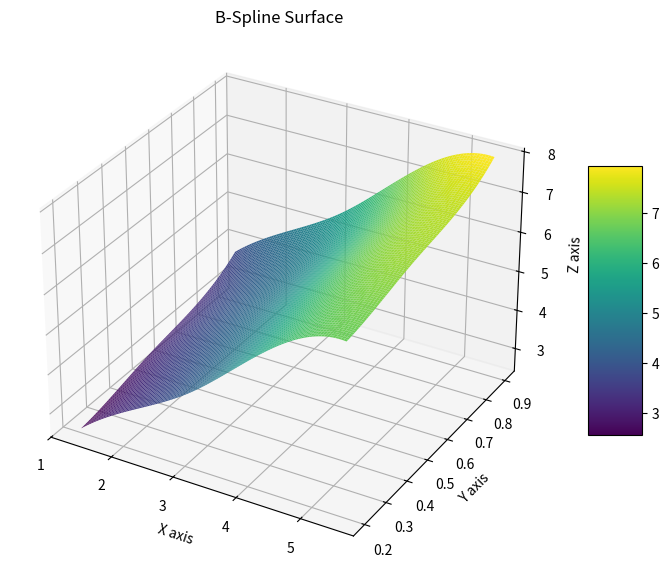

This chart was generated by the following Python code:
import numpy as np
from scipy.interpolate import RectBivariateSpline
import matplotlib.pyplot as plt
from mpl_toolkits.mplot3d import Axes3D

# Define the grid points and their corresponding z-values
x_values = np.array([1.3, 2.5, 3.1, 4.7, 5.5])
y_values = np.array([0.2, 0.4, 0.5, 0.7, 0.9])
z_values = np.array([
    [2.521, 3.721, 4.321, 5.921, 6.721],
    [2.792, 3.992, 4.592, 6.192, 6.992],
    [2.949, 4.149, 4.749, 6.349, 7.149],
    [3.314, 4.514, 5.114, 6.714, 7.514],
    [3.760, 4.960, 5.560, 7.160, 7.960]
])

# Create a Bivariate Spline interpolator
spline = RectBivariateSpline(x_values, y_values, z_values)

# Evaluate the spline at the specific point (2.8, 0.54)
z_estimated = spline.ev(2.8, 0.54)

print(f'The estimated value of z(2.8, 0.54) is {z_estimated:.4f}')

# Prepare meshgrid for plotting
x_plot = np.linspace(min(x_values), max(x_values), 100)
y_plot = np.linspace(min(y_values), max(y_values), 100)
x_mesh, y_mesh = np.meshgrid(x_plot, y_plot)

# Evaluate the spline over the grid
z_mesh = spline(x_plot, y_plot)

# Plotting
fig = plt.figure(figsize=(10, 7))
ax = fig.add_subplot(111, projection='3d')
surf = ax.plot_surface(x_mesh, y_mesh, z_mesh, rstride=1, cstride=1, cmap='viridis', edgecolor='none')
ax.set_title('B-Spline Surface')
ax.set_xlabel('X axis')
ax.set_ylabel('Y axis')
ax.set_zlabel('Z axis')
fig.colorbar(surf, ax=ax, shrink=0.5, aspect=5)  # Add a color bar which maps values to colors.
plt.show()
